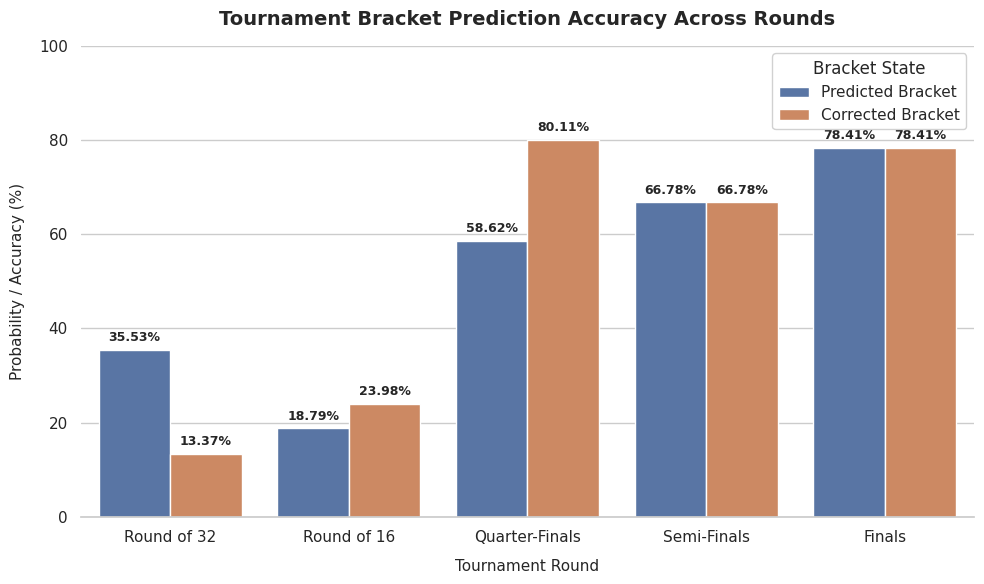

Source code (Python):
import matplotlib.pyplot as plt
import numpy as np
import pandas as pd
import seaborn as sns

sns.set_theme(style="whitegrid")

rounds=['Round of 32', 'Round of 16', 'Quarter-Finals', 'Semi-Finals', 'Finals']
initial_acc=[35.535, 18.792, 58.625, 66.783, 78.406]
corrected_acc=[13.365, 23.976, 80.107, 66.783, 78.406]
df_melted=pd.DataFrame({
    'Round':rounds*2,
    'Accuracy (%)':initial_acc+corrected_acc,
    'Type':['Predicted Bracket']*5+['Corrected Bracket']*5
})

df_melted['Round']=pd.Categorical(df_melted['Round'], categories=rounds, ordered=True)

plt.figure(figsize=(10, 6))
ax=sns.barplot(
    data=df_melted, 
    x='Round', 
    y='Accuracy (%)', 
    hue='Type', 
    palette='deep'
)

plt.title('Tournament Bracket Prediction Accuracy Across Rounds', fontsize=14, pad=15, weight='bold')
plt.xlabel('Tournament Round', fontsize=11, labelpad=10)
plt.ylabel('Probability / Accuracy (%)', fontsize=11, labelpad=10)
plt.ylim(0, 100)

for p in ax.patches:
    height=p.get_height()
    if not np.isnan(height) and height>0:
        ax.annotate(
            f'{height:.2f}%',
            xy=(p.get_x()+p.get_width()/2, height),
            xytext=(0, 4),  
            textcoords="offset points",
            ha='center', va='bottom', fontsize=9, weight='semibold'
        )

plt.legend(title='Bracket State', frameon=True, facecolor='white', framealpha=0.9)
sns.despine(left=True)
plt.tight_layout()
plt.show()
